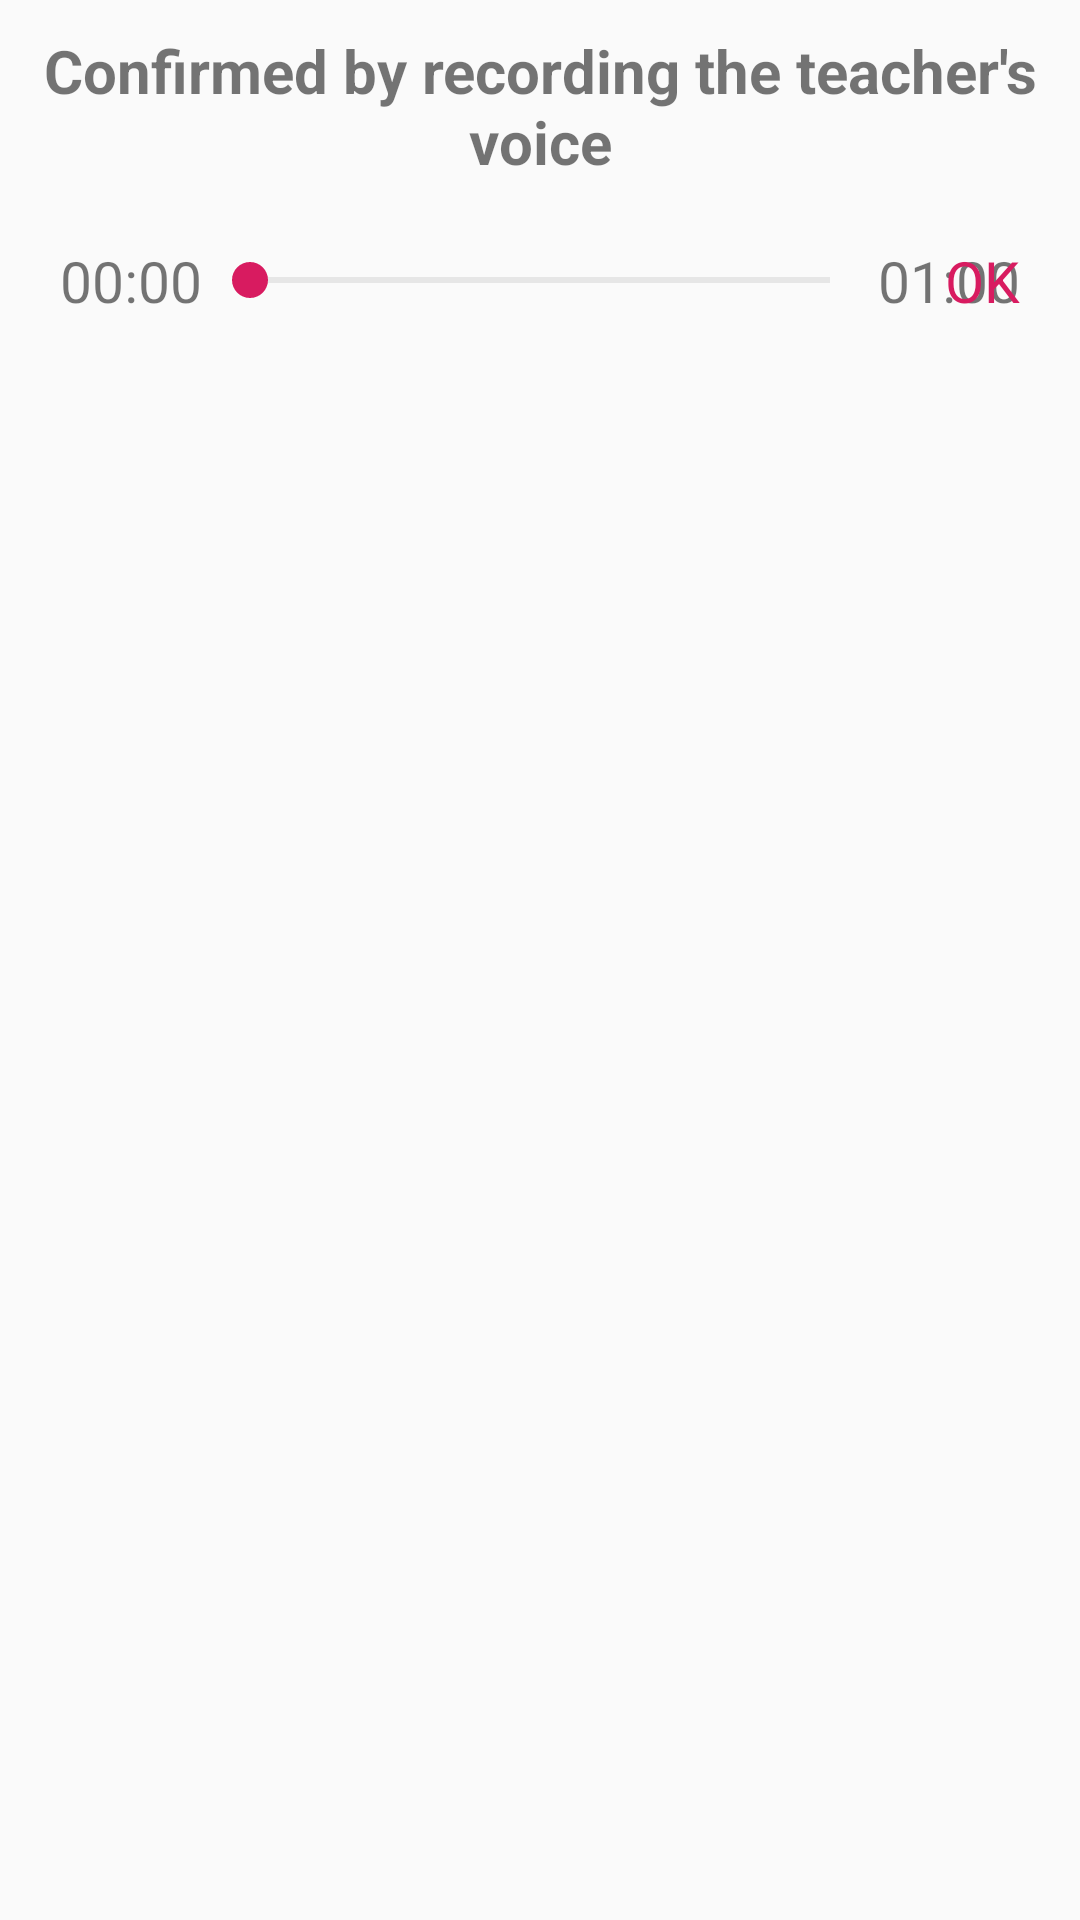

Reconstruct the res/layout file that produces this screen, plus the resources it refers to.
<!-- AndroidManifest.xml: application theme AppTheme -->
<!-- res/layout/confirmed_voice.xml -->
<?xml version="1.0" encoding="utf-8"?>
<RelativeLayout xmlns:android="http://schemas.android.com/apk/res/android"
    xmlns:tools="http://schemas.android.com/tools"
    android:orientation="vertical"
    android:layout_width="match_parent"
    android:layout_height="match_parent"
    android:id="@+id/liner_conf_voice"
    android:gravity="center_horizontal">

    <TextView
        android:hyphenationFrequency="normal"
        tools:targetApi="m"
        android:layout_centerHorizontal="true"
        android:id="@+id/textView_conf_voice"
        android:layout_width="match_parent"
        android:layout_height="wrap_content"
        android:layout_marginTop="10dp"
        android:layout_marginStart="10dp"
        android:layout_marginEnd="10dp"
        android:gravity="center"
        android:text="@string/ConfirmedByVoice"
        android:textSize="20sp"
        android:textStyle="bold" />

        <TextView
            android:hyphenationFrequency="normal"
            tools:targetApi="m"
            android:layout_alignTop="@+id/TimeEndVoice"
            android:layout_alignBottom="@+id/TimeEndVoice"
            android:layout_alignParentStart="true"
            android:layout_marginStart="20dp"
            android:id="@+id/TimeCurrentVoice"
            android:layout_width="wrap_content"
            android:layout_height="wrap_content"
            android:background="#00AF7F7F"
            android:gravity="center"
            android:text="00:00"
            android:textSize="19sp" />

        <SeekBar
            android:layout_alignTop="@+id/TimeEndVoice"
            android:layout_alignBottom="@+id/TimeEndVoice"
            android:layout_toEndOf="@+id/TimeCurrentVoice"
            android:layout_toStartOf="@+id/TimeEndVoice"
            android:id="@+id/voiceRecordPlayer"
            android:layout_width="match_parent"
            android:scrollbarSize="19dp"
            android:progressBackgroundTint="@android:color/darker_gray"
            android:layout_height="wrap_content"/>

        <TextView
            android:hyphenationFrequency="normal"
            tools:targetApi="m"
            android:layout_marginTop="20dp"
            android:layout_below="@+id/textView_conf_voice"
            android:layout_alignParentEnd="true"
            android:layout_marginEnd="20dp"
            android:id="@+id/TimeEndVoice"
            android:layout_width="wrap_content"
            android:layout_height="wrap_content"
            android:background="#00AF7F7F"
            android:gravity="center"
            android:text="01:00"
            android:textSize="19sp" />

    <ImageButton
        android:layout_margin="20dp"
        android:layout_centerHorizontal="true"
        android:layout_below="@+id/voiceRecordPlayer"
        android:id="@+id/playVoicePlayer"
        android:layout_width="wrap_content"
        android:layout_height="wrap_content"
        android:scaleType="centerCrop"
        android:adjustViewBounds="true"
        android:background="@null"
        tools:ignore="ContentDescription" />


    <TextView
        android:hyphenationFrequency="normal"
        tools:targetApi="m"
        android:layout_alignBottom="@+id/playVoicePlayer"
        android:layout_alignParentEnd="true"
        android:layout_margin="20dp"
        android:gravity="center"
        android:layout_gravity="end"
        android:id="@+id/button_one_conf"
        android:layout_width="wrap_content"
        android:layout_height="wrap_content"
        android:background="@null"
        android:text="@string/Ok"
        android:textColor="@color/custom_button_add"
        android:textSize="19sp" />
</RelativeLayout>
<!-- resources referenced by this layout -->
<resources>
  <color name="custom_button_add">#D81B60</color>
  <string name="ConfirmedByVoice">Confirmed by recording the teacher\'s voice</string>
  <string name="Ok">OK</string>
  <style name="AppTheme" parent="Theme.AppCompat.DayNight.NoActionBar">
          <item name="colorPrimary">@color/colorPrimary</item>
          <item name="colorPrimaryDark">@color/colorPrimaryDark</item>
          <item name="colorAccent">@color/colorAccent</item>
      </style>
  <color name="colorPrimary">#008577</color>
  <color name="colorPrimaryDark">#008577</color>
  <color name="colorAccent">#D81B60</color>
</resources>
